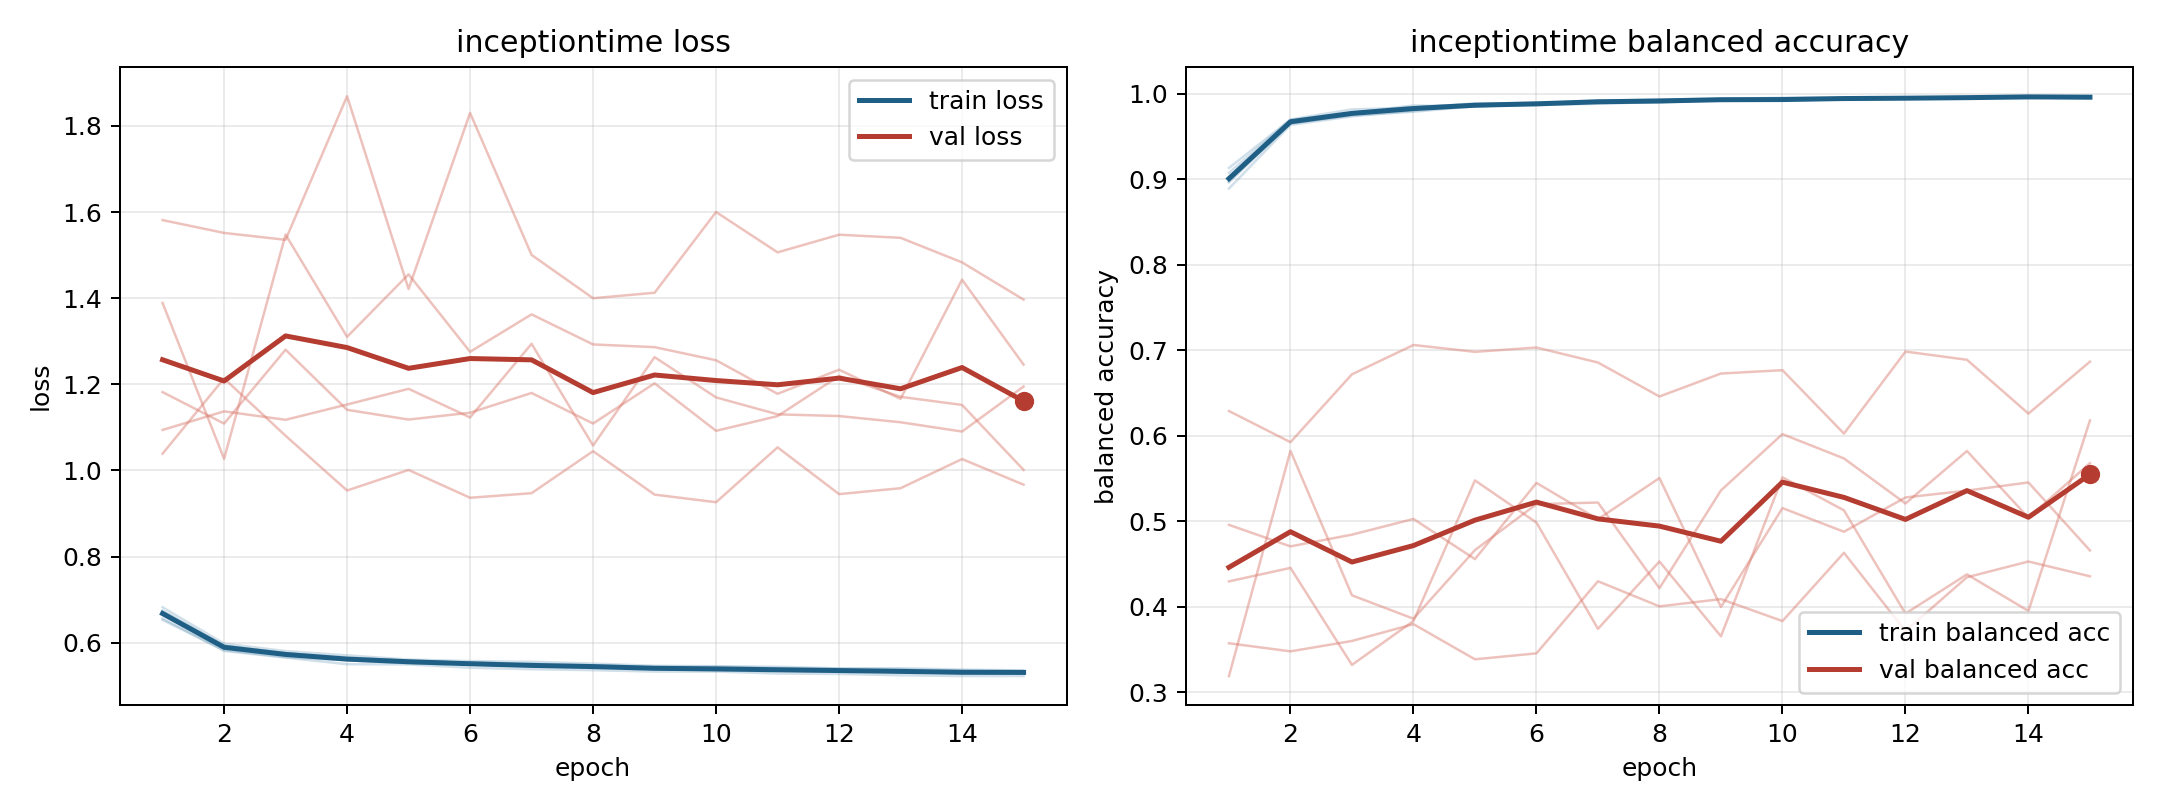

Source data for this figure (header and first rows):
model, fold, epoch, train_loss, train_balanced_accuracy, val_loss, val_balanced_accuracy
inceptiontime, 1, 1, 0.6562, 0.9078, 1.389, 0.3191
inceptiontime, 1, 2, 0.5808, 0.9697, 1.027, 0.5826
inceptiontime, 1, 3, 0.5655, 0.9776, 1.548, 0.4136
inceptiontime, 1, 4, 0.55, 0.9866, 1.31, 0.3863
inceptiontime, 1, 5, 0.5495, 0.9852, 1.455, 0.4665
inceptiontime, 1, 6, 0.5418, 0.989, 1.275, 0.5202
inceptiontime, 1, 7, 0.5383, 0.9925, 1.362, 0.5221
inceptiontime, 1, 8, 0.5362, 0.992, 1.293, 0.4219
inceptiontime, 1, 9, 0.5329, 0.9932, 1.286, 0.5363
inceptiontime, 1, 10, 0.5329, 0.9923, 1.256, 0.6022
inceptiontime, 1, 11, 0.5283, 0.995, 1.178, 0.5737
inceptiontime, 1, 12, 0.5274, 0.995, 1.234, 0.521
inceptiontime, 1, 13, 0.5244, 0.9962, 1.166, 0.5824
inceptiontime, 1, 14, 0.5224, 0.9968, 1.443, 0.5044
inceptiontime, 1, 15, 0.5224, 0.9968, 1.246, 0.5683
inceptiontime, 2, 1, 0.674, 0.8977, 1.094, 0.496
inceptiontime, 2, 2, 0.5926, 0.9683, 1.137, 0.4709
inceptiontime, 2, 3, 0.5758, 0.9782, 1.118, 0.4846
inceptiontime, 2, 4, 0.5637, 0.9847, 1.153, 0.5029
inceptiontime, 2, 5, 0.5586, 0.9878, 1.19, 0.456
inceptiontime, 2, 6, 0.5535, 0.9899, 1.123, 0.5451
inceptiontime, 2, 7, 0.5511, 0.9908, 1.294, 0.5026
inceptiontime, 2, 8, 0.5476, 0.9927, 1.058, 0.5508
inceptiontime, 2, 9, 0.544, 0.9931, 1.263, 0.4
inceptiontime, 2, 10, 0.5442, 0.9936, 1.17, 0.5156
inceptiontime, 2, 11, 0.541, 0.9951, 1.13, 0.488
inceptiontime, 2, 12, 0.5395, 0.9958, 1.126, 0.5281
inceptiontime, 2, 13, 0.5383, 0.9952, 1.112, 0.5361
inceptiontime, 2, 14, 0.5351, 0.9974, 1.09, 0.5456
inceptiontime, 2, 15, 0.534, 0.9972, 1.195, 0.4661
inceptiontime, 3, 1, 0.6529, 0.9135, 1.581, 0.3576
inceptiontime, 3, 2, 0.5828, 0.9701, 1.552, 0.3481
inceptiontime, 3, 3, 0.5663, 0.982, 1.536, 0.3602
inceptiontime, 3, 4, 0.5592, 0.9839, 1.869, 0.3799
inceptiontime, 3, 5, 0.5522, 0.989, 1.421, 0.3388
inceptiontime, 3, 6, 0.5494, 0.9888, 1.83, 0.3457
inceptiontime, 3, 7, 0.5442, 0.9919, 1.5, 0.4301
inceptiontime, 3, 8, 0.5415, 0.9936, 1.4, 0.4007
inceptiontime, 3, 9, 0.5384, 0.9942, 1.413, 0.4092
inceptiontime, 3, 10, 0.5354, 0.9956, 1.6, 0.3835
inceptiontime, 3, 11, 0.534, 0.9957, 1.506, 0.4634
inceptiontime, 3, 12, 0.533, 0.9952, 1.547, 0.3719
inceptiontime, 3, 13, 0.5322, 0.9957, 1.54, 0.4347
inceptiontime, 3, 14, 0.5285, 0.9974, 1.483, 0.4532
inceptiontime, 3, 15, 0.5309, 0.9962, 1.397, 0.4359
inceptiontime, 4, 1, 0.6821, 0.8894, 1.039, 0.6292
inceptiontime, 4, 2, 0.5978, 0.9638, 1.214, 0.5927
inceptiontime, 4, 3, 0.5805, 0.9738, 1.081, 0.6721
inceptiontime, 4, 4, 0.5706, 0.9803, 0.9534, 0.7064
inceptiontime, 4, 5, 0.5609, 0.9866, 1.001, 0.6984
inceptiontime, 4, 6, 0.5573, 0.9869, 0.9365, 0.7034
inceptiontime, 4, 7, 0.5556, 0.9885, 0.9472, 0.6859
inceptiontime, 4, 8, 0.5515, 0.9907, 1.045, 0.6462
inceptiontime, 4, 9, 0.5463, 0.9932, 0.9439, 0.673
inceptiontime, 4, 10, 0.5454, 0.992, 0.9262, 0.6769
inceptiontime, 4, 11, 0.544, 0.994, 1.054, 0.6028
inceptiontime, 4, 12, 0.5403, 0.9949, 0.945, 0.6987
inceptiontime, 4, 13, 0.5406, 0.9956, 0.9587, 0.6891
inceptiontime, 4, 14, 0.5376, 0.9953, 1.026, 0.6262
inceptiontime, 4, 15, 0.5356, 0.9962, 0.967, 0.6869
... 15 more rows
